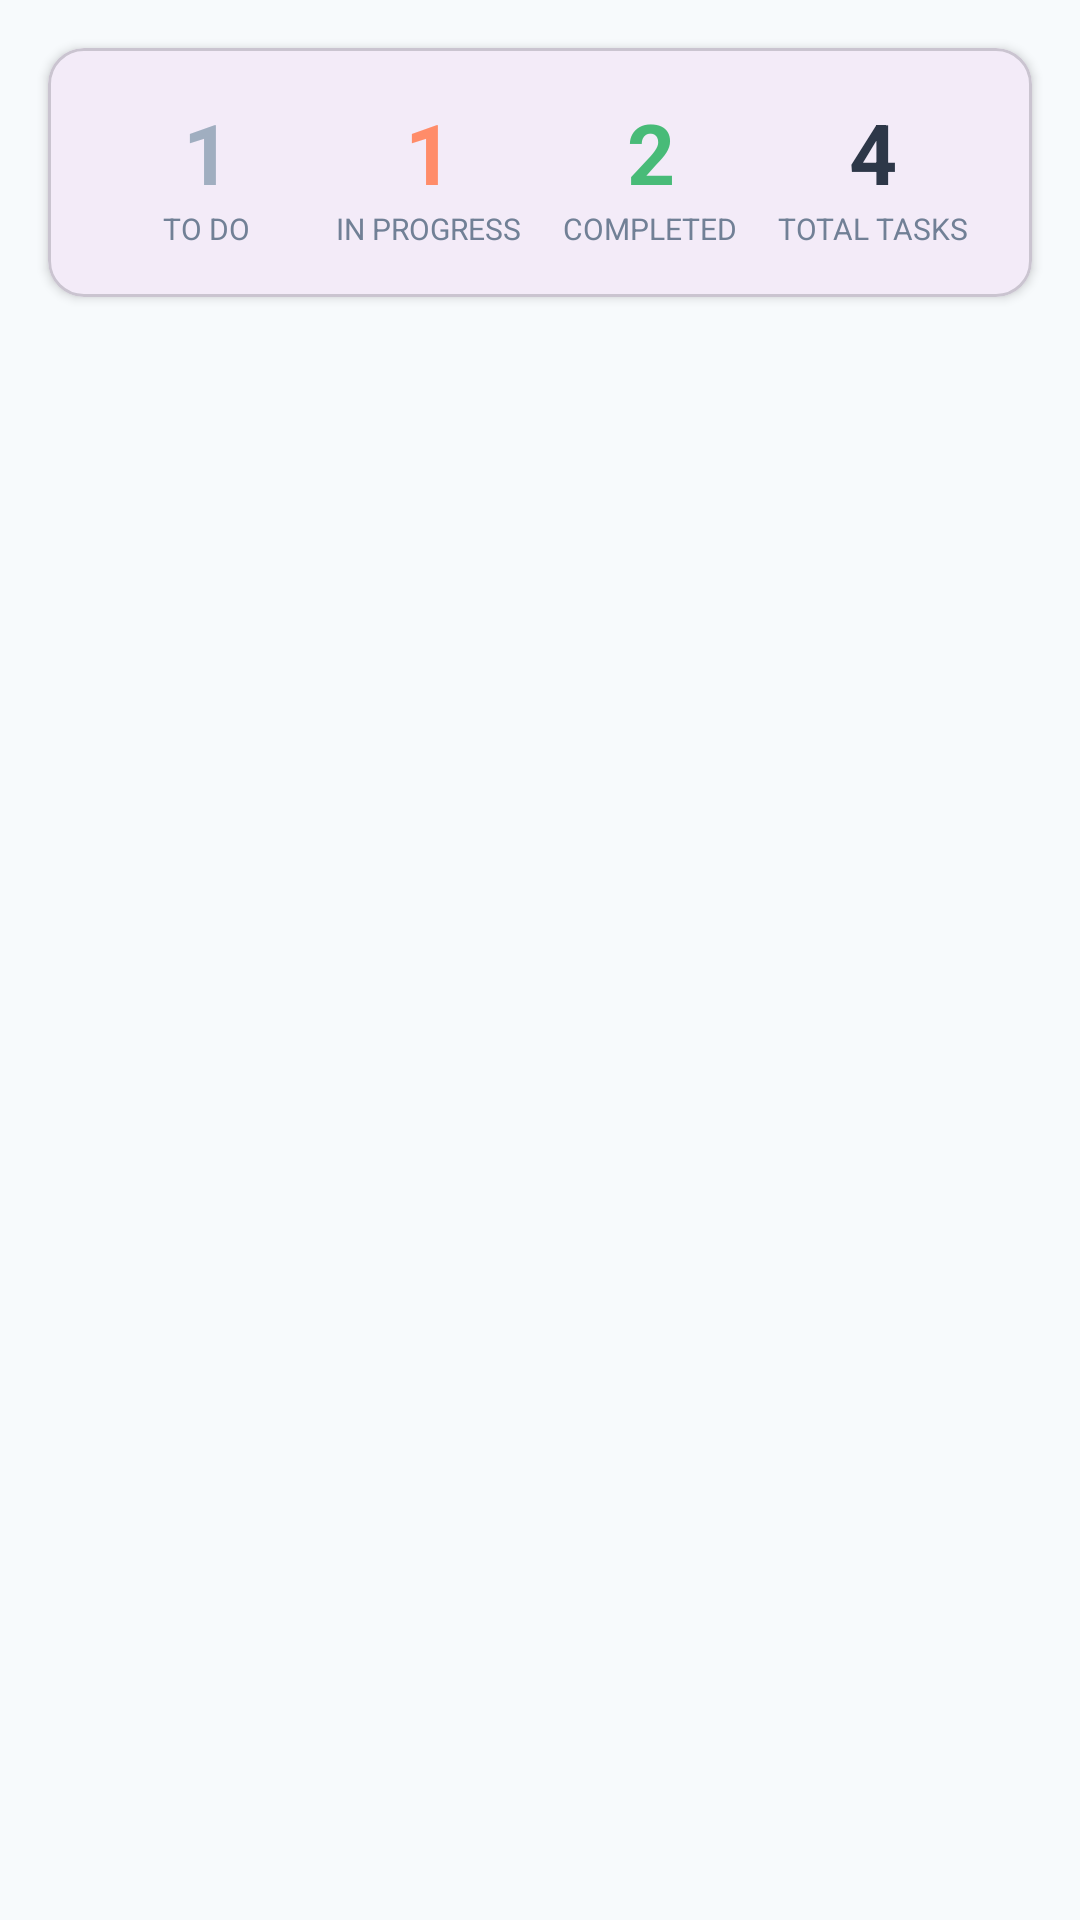

Here is an Android app screen rendered from its layout file. Give the layout XML and the strings, colors and styles it references.
<!-- AndroidManifest.xml: application theme Theme.MensStandTall -->
<!-- res/layout/fragment_tasks.xml -->
<?xml version="1.0" encoding="utf-8"?>
<LinearLayout xmlns:android="http://schemas.android.com/apk/res/android"
    xmlns:app="http://schemas.android.com/apk/res-auto"
    android:layout_width="match_parent"
    android:layout_height="match_parent"
    android:background="#F7FAFC"
    android:orientation="vertical">

    
    <com.google.android.material.card.MaterialCardView
        android:layout_width="match_parent"
        android:layout_height="wrap_content"
        android:layout_margin="16dp"
        app:cardCornerRadius="12dp"
        app:cardElevation="2dp">

        <LinearLayout
            android:layout_width="match_parent"
            android:layout_height="wrap_content"
            android:orientation="horizontal"
            android:padding="16dp"
            android:weightSum="4">

            <LinearLayout
                android:layout_width="0dp"
                android:layout_height="wrap_content"
                android:layout_weight="1"
                android:gravity="center"
                android:orientation="vertical">

                <TextView
                    android:id="@+id/tvTodoCount"
                    android:layout_width="wrap_content"
                    android:layout_height="wrap_content"
                    android:text="1"
                    android:textColor="#A0AEC0"
                    android:textSize="28sp"
                    android:textStyle="bold" />

                <TextView
                    android:layout_width="wrap_content"
                    android:layout_height="wrap_content"
                    android:text="TO DO"
                    android:textColor="#718096"
                    android:textSize="10sp" />
            </LinearLayout>

            <LinearLayout
                android:layout_width="0dp"
                android:layout_height="wrap_content"
                android:layout_weight="1"
                android:gravity="center"
                android:orientation="vertical">

                <TextView
                    android:id="@+id/tvInProgressCount"
                    android:layout_width="wrap_content"
                    android:layout_height="wrap_content"
                    android:text="1"
                    android:textColor="#FF8C69"
                    android:textSize="28sp"
                    android:textStyle="bold" />

                <TextView
                    android:layout_width="wrap_content"
                    android:layout_height="wrap_content"
                    android:text="IN PROGRESS"
                    android:textColor="#718096"
                    android:textSize="10sp" />
            </LinearLayout>

            <LinearLayout
                android:layout_width="0dp"
                android:layout_height="wrap_content"
                android:layout_weight="1"
                android:gravity="center"
                android:orientation="vertical">

                <TextView
                    android:id="@+id/tvCompletedCount"
                    android:layout_width="wrap_content"
                    android:layout_height="wrap_content"
                    android:text="2"
                    android:textColor="#48BB78"
                    android:textSize="28sp"
                    android:textStyle="bold" />

                <TextView
                    android:layout_width="wrap_content"
                    android:layout_height="wrap_content"
                    android:text="COMPLETED"
                    android:textColor="#718096"
                    android:textSize="10sp" />
            </LinearLayout>

            <LinearLayout
                android:layout_width="0dp"
                android:layout_height="wrap_content"
                android:layout_weight="1"
                android:gravity="center"
                android:orientation="vertical">

                <TextView
                    android:id="@+id/tvTotalTasks"
                    android:layout_width="wrap_content"
                    android:layout_height="wrap_content"
                    android:text="4"
                    android:textColor="#2D3748"
                    android:textSize="28sp"
                    android:textStyle="bold" />

                <TextView
                    android:layout_width="wrap_content"
                    android:layout_height="wrap_content"
                    android:text="TOTAL TASKS"
                    android:textColor="#718096"
                    android:textSize="10sp" />
            </LinearLayout>
        </LinearLayout>
    </com.google.android.material.card.MaterialCardView>

    
    <androidx.recyclerview.widget.RecyclerView
        android:id="@+id/recyclerViewTasks"
        android:layout_width="match_parent"
        android:layout_height="0dp"
        android:layout_weight="1"
        android:clipToPadding="false"
        android:padding="16dp" />

    <TextView
        android:id="@+id/tvEmptyState"
        android:layout_width="wrap_content"
        android:layout_height="wrap_content"
        android:layout_gravity="center"
        android:layout_marginTop="100dp"
        android:text="No tasks yet"
        android:textColor="#A0AEC0"
        android:textSize="16sp"
        android:visibility="gone" />

</LinearLayout>
<!-- resources referenced by this layout -->
<resources>
  <style name="Theme.MensStandTall" parent="Base.Theme.MensStandTall" />
  <style name="Base.Theme.MensStandTall" parent="Theme.Material3.DayNight.NoActionBar">
          
          
      </style>
</resources>
